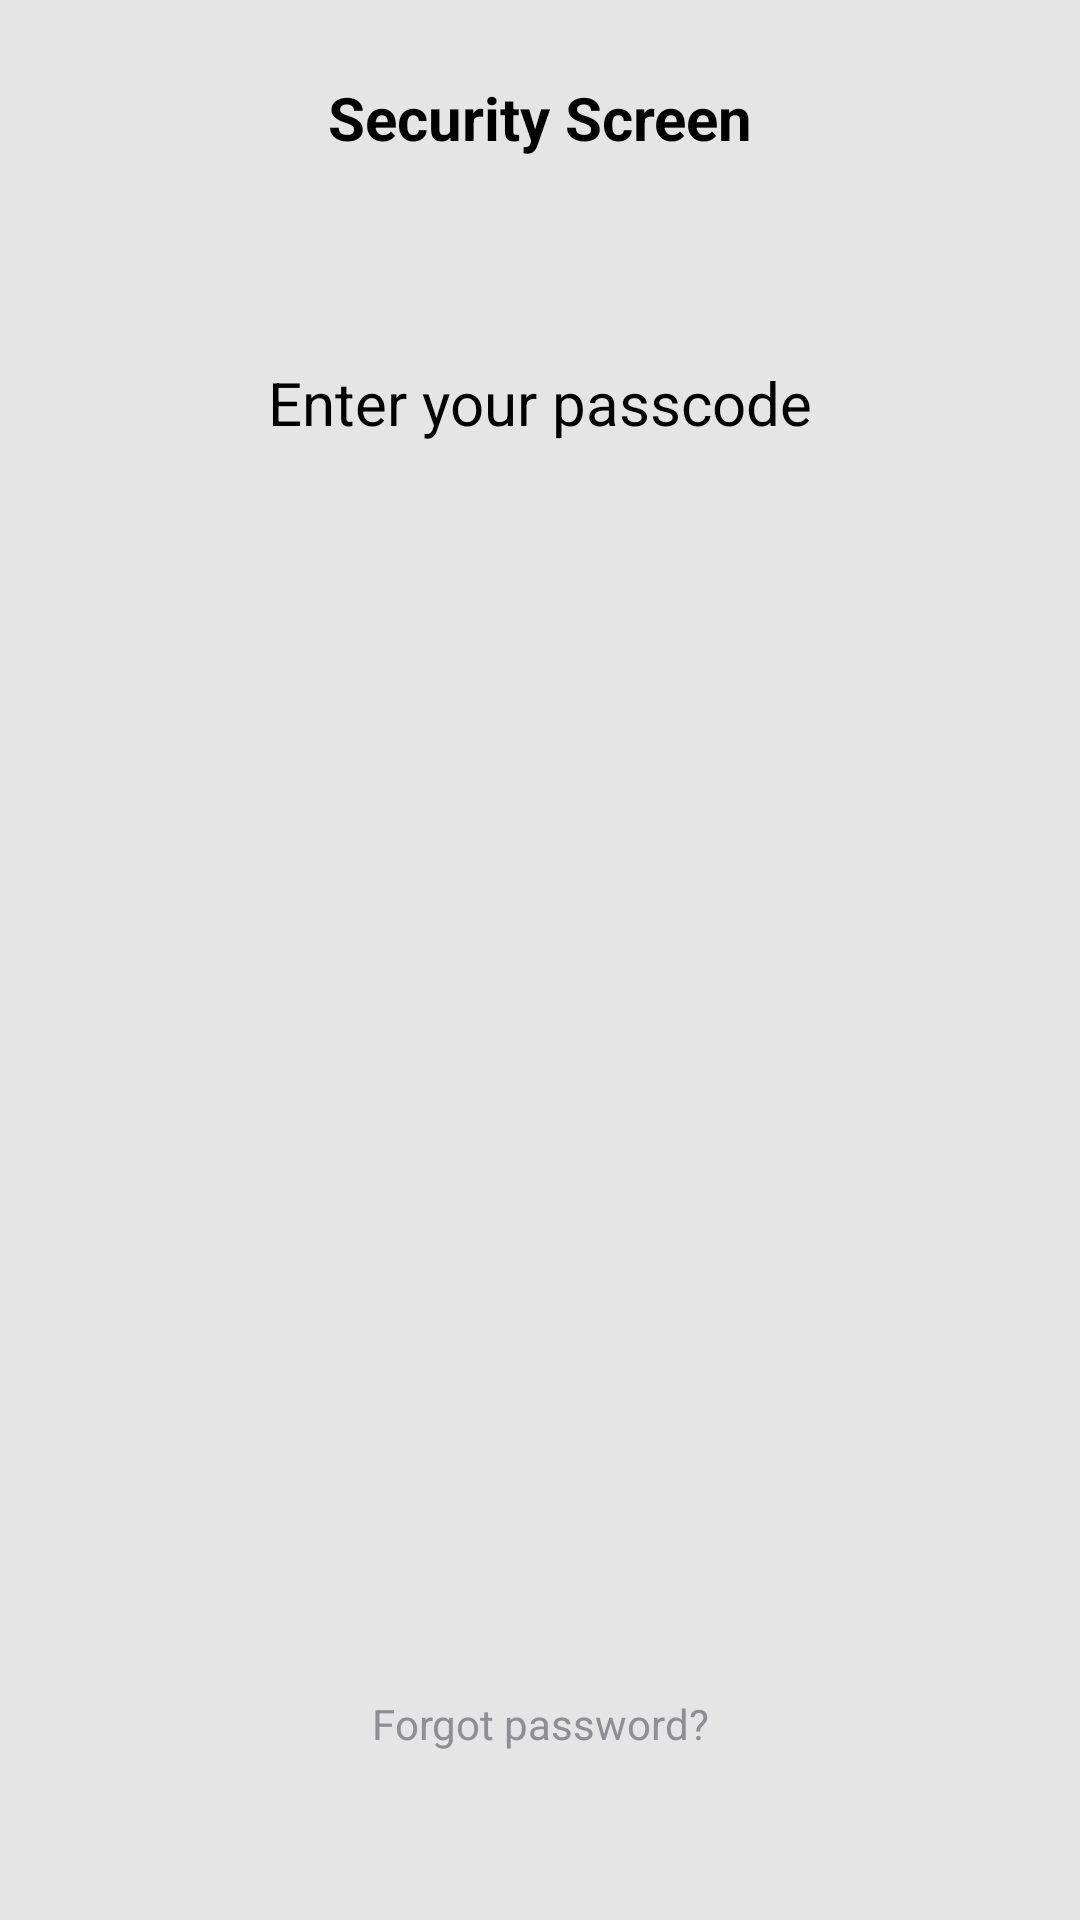

Produce the Android XML layout that renders to this screen, including the resource entries it uses.
<!-- AndroidManifest.xml: application theme Theme.Shemajamebeli_9 -->
<!-- res/layout/activity_main.xml -->
<?xml version="1.0" encoding="utf-8"?>
<androidx.constraintlayout.widget.ConstraintLayout xmlns:android="http://schemas.android.com/apk/res/android"
    xmlns:app="http://schemas.android.com/apk/res-auto"
    xmlns:tools="http://schemas.android.com/tools"
    android:layout_width="match_parent"
    android:layout_height="match_parent"
    android:background="#E5E5E5"
    tools:context=".MainActivity">

    <TextView
        android:id="@+id/textViewSecurity"
        android:layout_width="wrap_content"
        android:layout_height="wrap_content"
        android:text="Security Screen"
        android:textColor="@color/black"
        android:textSize="20sp"
        android:textStyle="bold"
        app:layout_constraintEnd_toEndOf="parent"
        app:layout_constraintHorizontal_bias="0.5"
        app:layout_constraintStart_toStartOf="parent"
        app:layout_constraintTop_toTopOf="@+id/guideline2" />

    <androidx.constraintlayout.widget.Guideline
        android:id="@+id/guideline2"
        android:layout_width="wrap_content"
        android:layout_height="wrap_content"
        android:orientation="horizontal"
        app:layout_constraintGuide_percent="0.04" />

    <TextView
        android:id="@+id/textViewEnterPasscode"
        android:layout_width="wrap_content"
        android:layout_height="wrap_content"
        android:layout_marginTop="68dp"
        android:text="Enter your passcode"
        android:textColor="@color/black"
        android:textSize="20sp"
        app:layout_constraintEnd_toEndOf="parent"
        app:layout_constraintHorizontal_bias="0.5"
        app:layout_constraintStart_toStartOf="parent"
        app:layout_constraintTop_toBottomOf="@+id/textViewSecurity" />

    <TextView
        android:id="@+id/textViewForgotPass"
        android:layout_width="wrap_content"
        android:layout_height="wrap_content"
        android:layout_marginBottom="56dp"
        android:text="Forgot password?"
        android:textColor="@color/grey"
        app:layout_constraintBottom_toBottomOf="parent"
        app:layout_constraintEnd_toEndOf="parent"
        app:layout_constraintHorizontal_bias="0.5"
        app:layout_constraintStart_toStartOf="parent" />

    <androidx.constraintlayout.widget.Guideline
        android:id="@+id/guideline3"
        android:layout_width="wrap_content"
        android:layout_height="wrap_content"
        android:orientation="vertical"
        app:layout_constraintGuide_percent="0.72" />

    <androidx.recyclerview.widget.RecyclerView
        android:fadingEdge="none"
        android:overScrollMode="never"
        android:id="@+id/recyclerView"
        android:layout_width="300dp"
        android:layout_height="400dp"
        android:layout_marginBottom="1dp"
        app:layout_constraintBottom_toTopOf="@+id/textViewForgotPass"
        app:layout_constraintEnd_toStartOf="@+id/guideline6"
        app:layout_constraintStart_toStartOf="@+id/guideline5" />

    <androidx.constraintlayout.widget.Guideline
        android:id="@+id/guideline4"
        android:layout_width="wrap_content"
        android:layout_height="wrap_content"
        android:orientation="horizontal"
        app:layout_constraintGuide_percent="0.9" />

    <androidx.constraintlayout.widget.Guideline
        android:id="@+id/guideline5"
        android:layout_width="wrap_content"
        android:layout_height="wrap_content"
        android:orientation="vertical"
        app:layout_constraintGuide_percent="0.1" />

    <androidx.constraintlayout.widget.Guideline
        android:id="@+id/guideline6"
        android:layout_width="wrap_content"
        android:layout_height="wrap_content"
        android:orientation="vertical"
        app:layout_constraintGuide_percent="0.9" />

    <androidx.recyclerview.widget.RecyclerView
        android:id="@+id/recyclerViewTop"
        android:layout_width="199dp"
        android:layout_height="57dp"
        android:layout_marginTop="13dp"
        app:layout_constraintEnd_toEndOf="parent"
        app:layout_constraintHorizontal_bias="0.5"
        app:layout_constraintStart_toStartOf="parent"
        android:fadingEdge="none"
        android:overScrollMode="never"
        app:layout_constraintTop_toBottomOf="@+id/textViewEnterPasscode" />
</androidx.constraintlayout.widget.ConstraintLayout>
<!-- resources referenced by this layout -->
<resources>
  <color name="black">#FF000000</color>
  <color name="grey">#8E8E93</color>
  <style name="Theme.Shemajamebeli_9" parent="Theme.MaterialComponents.DayNight.NoActionBar">
          
          <item name="colorPrimary">@color/purple_500</item>
          <item name="colorPrimaryVariant">@color/purple_700</item>
          <item name="colorOnPrimary">@color/white</item>
          
          <item name="colorSecondary">@color/teal_200</item>
          <item name="colorSecondaryVariant">@color/teal_700</item>
          <item name="colorOnSecondary">@color/black</item>
          
          <item name="android:statusBarColor" tools:targetApi="l">?attr/colorPrimaryVariant</item>
          
      </style>
  <color name="purple_500">#FF6200EE</color>
  <color name="purple_700">#FF3700B3</color>
  <color name="white">#FFFFFFFF</color>
  <color name="teal_200">#FF03DAC5</color>
  <color name="teal_700">#FF018786</color>
</resources>
